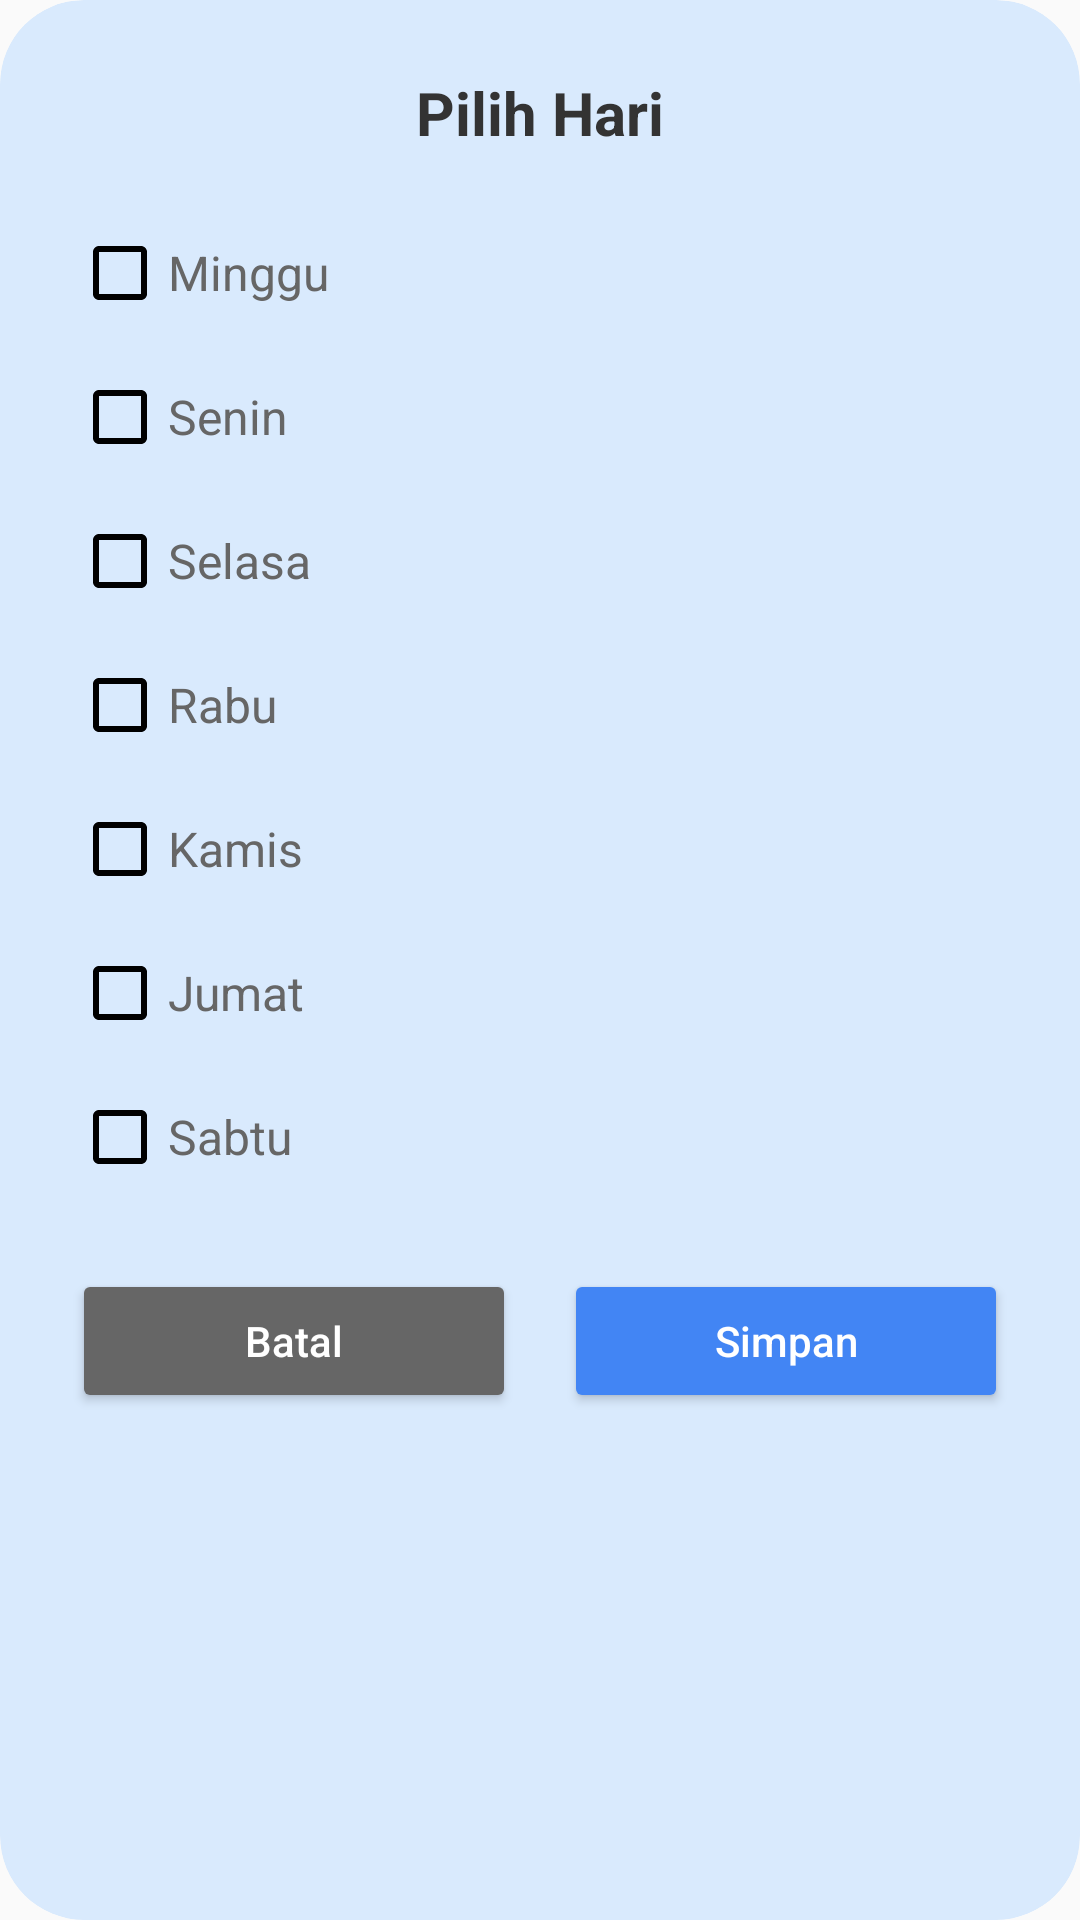

Produce the Android XML layout that renders to this screen, including the resource entries it uses.
<!-- AndroidManifest.xml: application theme Theme.LumiNote -->
<!-- res/layout/dialog_kustom_hari.xml -->
<?xml version="1.0" encoding="utf-8"?>
<androidx.cardview.widget.CardView xmlns:android="http://schemas.android.com/apk/res/android"
    xmlns:app="http://schemas.android.com/apk/res-auto"
    android:layout_width="match_parent"
    android:layout_height="wrap_content"
    android:layout_margin="16dp"
    app:cardCornerRadius="28dp"
    app:cardBackgroundColor="@color/card_color"
    app:cardElevation="0dp">

    <LinearLayout
        android:layout_width="match_parent"
        android:layout_height="wrap_content"
        android:orientation="vertical"
        android:padding="24dp">

        <TextView
            android:layout_width="wrap_content"
            android:layout_height="wrap_content"
            android:text="@string/title_select_day_dialog"
            android:textSize="20sp"
            android:textStyle="bold"
            android:layout_gravity="center"
            android:textColor="@color/text_primary"
            android:layout_marginBottom="16dp"/>

        <LinearLayout
            android:id="@+id/container_hari"
            android:layout_width="match_parent"
            android:layout_height="wrap_content"
            android:orientation="vertical"
            android:background="@color/card_color">

            <CheckBox
                android:id="@+id/cb_minggu"
                android:layout_width="match_parent"
                android:layout_height="48dp"
                android:text="@string/day_sunday"
                android:buttonTint="@color/blackblue"
                android:textColor="@color/text_secondary"
                android:textSize="16sp"/>

            <CheckBox
                android:id="@+id/cb_senin"
                android:layout_width="match_parent"
                android:layout_height="48dp"
                android:text="@string/day_monday"
                android:buttonTint="@color/blackblue"
                android:textColor="@color/text_secondary"
                android:textSize="16sp"/>

            <CheckBox
                android:id="@+id/cb_selasa"
                android:layout_width="match_parent"
                android:layout_height="48dp"
                android:text="@string/day_tuesday"
                android:buttonTint="@color/blackblue"
                android:textColor="@color/text_secondary"
                android:textSize="16sp"/>

            <CheckBox
                android:id="@+id/cb_rabu"
                android:layout_width="match_parent"
                android:layout_height="48dp"
                android:text="@string/day_wednesday"
                android:buttonTint="@color/blackblue"
                android:textColor="@color/text_secondary"
                android:textSize="16sp"/>

            <CheckBox
                android:id="@+id/cb_kamis"
                android:layout_width="match_parent"
                android:layout_height="48dp"
                android:text="@string/day_thursday"
                android:buttonTint="@color/blackblue"
                android:textColor="@color/text_secondary"
                android:textSize="16sp"/>

            <CheckBox
                android:id="@+id/cb_jumat"
                android:layout_width="match_parent"
                android:layout_height="48dp"
                android:text="@string/day_friday"
                android:buttonTint="@color/blackblue"
                android:textColor="@color/text_secondary"
                android:textSize="16sp"/>

            <CheckBox
                android:id="@+id/cb_sabtu"
                android:layout_width="match_parent"
                android:layout_height="48dp"
                android:text="@string/day_saturday"
                android:buttonTint="@color/blackblue"
                android:textColor="@color/text_secondary"
                android:textSize="16sp"/>

        </LinearLayout>

        <LinearLayout
            android:layout_width="match_parent"
            android:layout_height="wrap_content"
            android:orientation="horizontal"
            android:layout_marginTop="20dp"
            android:weightSum="2">

            <Button
                android:id="@+id/btn_batal_hari"
                android:layout_width="0dp"
                android:layout_height="wrap_content"
                android:layout_weight="1"
                android:layout_marginEnd="8dp"
                android:text="@string/btn_cancel"
                android:textAllCaps="false"
                android:backgroundTint="@color/text_secondary"
                android:textColor="@color/background_primary"
                app:cornerRadius="16dp"/>

            <Button
                android:id="@+id/btn_ok_hari"
                android:layout_width="0dp"
                android:layout_height="wrap_content"
                android:layout_weight="1"
                android:layout_marginStart="8dp"
                android:text="@string/btn_save"
                android:textAllCaps="false"
                android:backgroundTint="#4285F4"
                android:textColor="@color/white"
                app:cornerRadius="16dp"/>
        </LinearLayout>
    </LinearLayout>
</androidx.cardview.widget.CardView>
<!-- resources referenced by this layout -->
<resources>
  <color name="background_primary">#FFFFFF</color>
  <color name="blackblue">#000000</color>
  <color name="card_color">#D9EAFD</color>
  <color name="text_primary">#333333</color>
  <color name="text_secondary">#666666</color>
  <color name="white">#FFFFFF</color>
  <string name="btn_cancel">Batal</string>
  <string name="btn_save">Simpan</string>
  <string name="day_friday">Jumat</string>
  <string name="day_monday">Senin</string>
  <string name="day_saturday">Sabtu</string>
  <string name="day_sunday">Minggu</string>
  <string name="day_thursday">Kamis</string>
  <string name="day_tuesday">Selasa</string>
  <string name="day_wednesday">Rabu</string>
  <string name="title_select_day_dialog">Pilih Hari</string>
  <style name="Theme.LumiNote" parent="Theme.AppCompat.NoActionBar">
          
          <item name="colorPrimary">@color/purple_500</item>
          <item name="colorPrimaryVariant">@color/purple_700</item>
          <item name="colorOnPrimary">@color/white</item>
  
          
          <item name="colorSecondary">@color/teal_200</item>
          <item name="colorSecondaryVariant">@color/teal_700</item>
          <item name="colorOnSecondary">@color/black</item>
  
          
          <item name="android:statusBarColor">@color/header_color</item>
  
          
          <item name="android:windowBackground">@color/background_primary</item>
          <item name="android:colorBackground">@color/background_primary</item>
  
          
          <item name="android:textColorPrimary">@color/text_primary</item>
          <item name="android:textColorSecondary">@color/text_secondary</item>
          <item name="android:textColorHint">@color/text_hint</item>
  
          
          <item name="android:navigationBarColor">@color/bottom_nav_color</item>
  
          
          <item name="android:timePickerStyle">@style/CustomTimePickerStyle</item>
  
          
          <item name="android:editTextColor">@color/text_secondary</item>
  
      </style>
  <color name="purple_500">#FF6200EE</color>
  <color name="purple_700">#FF3700B3</color>
  <color name="teal_200">#FF03DAC5</color>
  <color name="teal_700">#FF018786</color>
  <color name="black">#000000</color>
  <color name="header_color">#BCCCDC</color>
  <color name="text_hint">#999999</color>
  <color name="bottom_nav_color">#9AA6B2</color>
  <style name="CustomTimePickerStyle" parent="android:Widget.Material.Light.TimePicker">
          <item name="android:timePickerMode">spinner</item>
          
          <item name="android:textColorPrimary">@color/text_secondary</item>
          
          <item name="android:textColorSecondary">@color/text_hint</item>
          
          <item name="android:colorControlNormal">@color/blackblue</item>
      </style>
</resources>
